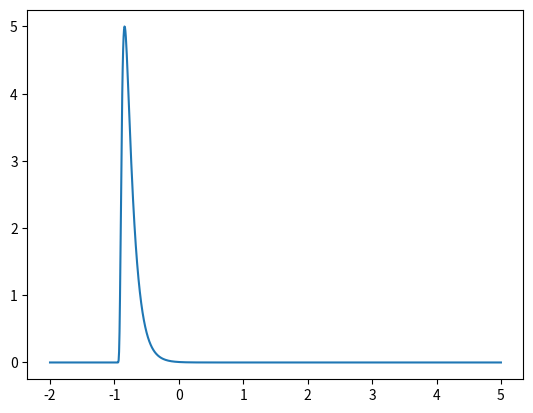

Generate this figure with matplotlib:
import sys
import numpy as np
import scipy.special as special
from scipy.signal import convolve

MIN_FLOAT = sys.float_info[3]



def gaussian_pulse(times, start, scale, sigma):
    """ start = mode = mu, sigma is std dev = width of pulse.
        scale is height."""
    return scale * np.exp(- np.power(times - start, 2.) / (
                        2 * np.power(sigma, 2.) + MIN_FLOAT))


def FRED_pulse(times, start, scale, tau, xi):
    return np.where(times - start <= 0, MIN_FLOAT, scale * np.exp( - xi * (
    (tau / np.where(times - start <= 0, times - start - MIN_FLOAT, times - start + MIN_FLOAT))
    + ((times - start) / (tau + MIN_FLOAT)) - 2.)))



def FREDx_pulse(times, start, scale, tau, xi, gamma, nu):
    X   = np.where(times - start <= 0, MIN_FLOAT, np.exp(
        - np.power(xi * (tau / (times - start)), gamma)
        - np.power(xi * ((times - start) / tau), nu)) )
    X  /= np.max(X)
    return X * scale



def sine_gaussian(times, res_begin, sg_A, sg_lambda, sg_omega, sg_phi):
    s = (np.exp(- np.square((times - res_begin) / sg_lambda)) *
         np.cos(sg_omega * times + sg_phi))
    s  /= np.max(np.abs(s))
    return sg_A * s


def modified_bessel(times, bes_A, bes_Omega, bes_s, res_begin, bes_Delta):
    """ Not Tested. """
    b = np.where(times > res_begin + bes_Delta / 2.,
            special.j0(bes_s * bes_Omega *
           (- res_begin + times - bes_Delta / 2.) ),
           (np.where(times < res_begin - bes_Delta / 2.,
            special.j0(bes_Omega *
           (res_begin - times - bes_Delta / 2.) ),
           1)))
    b  /= np.max(np.abs(b))
    return bes_A * b


def exp_decay(times, tau, start):
    dex = np.where(times - start <= 0, MIN_FLOAT,
            np.exp( - (times - start) / (tau + MIN_FLOAT)))
    return dex

def convolution_gaussian(times, start, scale, sigma, tau):
    s = np.mean(times)
    conv  = convolve(gaussian_pulse(times, s, 1, sigma),
                    exp_decay(times,tau,start), 'same')
    # conv /= np.max(conv) + MIN_FLOAT
    return scale * conv



if __name__ == '__main__':
    import matplotlib.pyplot as plt
    x = np.linspace(-2, 5, 1000)
    # y = FRED_pulse(x, start = -1, scale = 5, tau = 1, xi = 1)
    y = FREDx_pulse(x, start = -1, scale = 5, tau = .12, xi = 1, gamma = 3, nu = 1)
    plt.plot(x,y)
    plt.show()
    pass
